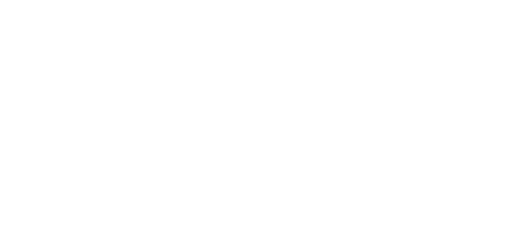
t = 0.00 s
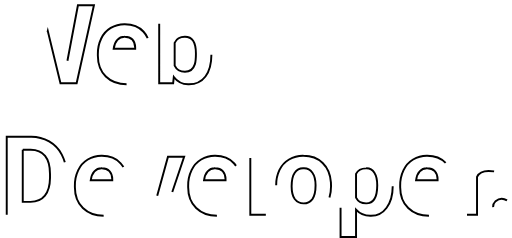
t = 0.59 s
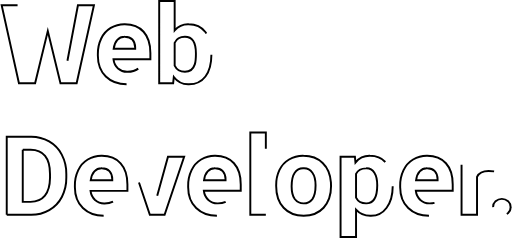
t = 1.11 s
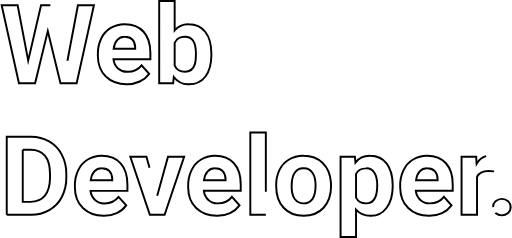
t = 1.64 s
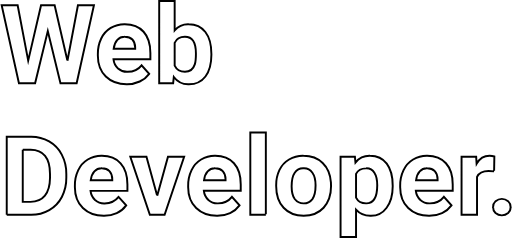
t = 2.16 s
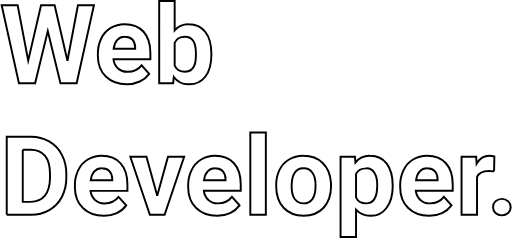
t = 2.30 s

The animated SVG that drew these frames (rendered in a browser with its animation timeline set to each time). Animation: 2 CSS @keyframes rules; one cycle of 2.30 s.

<svg id="Layer_1" data-name="Layer 1" xmlns="http://www.w3.org/2000/svg" viewBox="0 0 526.8 245.3" style="">
  <defs>
    <style>
      .cls-1, .cls-2 {
        fill: none;
        stroke: #000;
      }

      .cls-1 {
        stroke-linecap: round;
        stroke-linejoin: round;
        stroke-width: 20px;
        fill-rule: evenodd;
      }

      .cls-2 {
        stroke-miterlimit: 10;
        stroke-width: 2px;
      }
    </style>
  </defs>
  <title>WebDev</title>
  <path class="cls-1 FtcmQPCc_0" d="M623.46-90.9"></path>
  <g>
    <path class="cls-2 FtcmQPCc_1" d="M69.06,62.58,79.87,5.41h16.5L78.55,85.75H61.88L48.81,32,35.73,85.75H19.07L1.25,5.41H17.74L28.61,62.47,41.86,5.41h14Z"></path>
    <path class="cls-2 FtcmQPCc_2" d="M130,86.85q-13.14,0-21.38-8T100.4,57.33V55.79a36,36,0,0,1,3.47-16.08,25.54,25.54,0,0,1,9.85-10.93A27.63,27.63,0,0,1,128.26,25q12.26,0,19.28,7.72t7,21.91v6.51h-38a14.83,14.83,0,0,0,4.67,9.38A14.09,14.09,0,0,0,131.07,74q9.23,0,14.4-6.68l7.84,8.77A23.87,23.87,0,0,1,143.6,84,31.77,31.77,0,0,1,130,86.85Zm-1.82-49a9.94,9.94,0,0,0-7.7,3.22q-3,3.21-3.78,9.2h22.18V48.94c-.07-3.54-1-6.29-2.87-8.23S131.59,37.8,128.21,37.8Z"></path>
    <path class="cls-2 FtcmQPCc_3" d="M217.42,56.45q0,14.35-6.12,22.38t-17.1,8a18.63,18.63,0,0,1-15.51-7.45L178,85.75H163.63V1h15.94V31.4A18.18,18.18,0,0,1,194.09,25q10.92,0,17.13,8t6.2,22.6Zm-15.94-1.16q0-9-2.87-13.21t-8.55-4.17q-7.62,0-10.49,6.24V67.71Q182.5,74,190.17,74t10.15-7.62Q201.48,62.75,201.48,55.29Z"></path>
    <path class="cls-2 FtcmQPCc_4" d="M6.49,221.35V141H31.21a37.55,37.55,0,0,1,18.95,4.78,33.28,33.28,0,0,1,13.05,13.57,41.94,41.94,0,0,1,4.69,20v3.7A42,42,0,0,1,63.29,203a33,33,0,0,1-13,13.51,37.86,37.86,0,0,1-18.93,4.86ZM23,154.42v53.63h8q9.72,0,14.84-6.34t5.25-18.16v-4.24q0-12.26-5.08-18.57t-14.84-6.32Z"></path>
    <path class="cls-2 FtcmQPCc_5" d="M106.36,222.45q-13.14,0-21.38-8t-8.25-21.47v-1.54a36,36,0,0,1,3.47-16.08,25.54,25.54,0,0,1,9.85-10.93,27.63,27.63,0,0,1,14.54-3.83q12.25,0,19.28,7.72t7,21.91v6.51h-38a14.85,14.85,0,0,0,4.67,9.38,14.09,14.09,0,0,0,9.84,3.53q9.22,0,14.4-6.68l7.84,8.77a23.87,23.87,0,0,1-9.71,7.92A31.77,31.77,0,0,1,106.36,222.45Zm-1.82-49a9.94,9.94,0,0,0-7.7,3.22q-3,3.21-3.78,9.2h22.18v-1.28q-.1-5.32-2.87-8.23T104.54,173.4Z"></path>
    <path class="cls-2 FtcmQPCc_6" d="M161.59,201.87l11.09-40.22h16.66l-20.14,59.7H154l-20.14-59.7H150.5Z"></path>
    <path class="cls-2 FtcmQPCc_7" d="M223.11,222.45q-13.14,0-21.38-8t-8.25-21.47v-1.54A36,36,0,0,1,197,175.31a25.45,25.45,0,0,1,9.84-10.93,27.63,27.63,0,0,1,14.54-3.83q12.25,0,19.29,7.72t7,21.91v6.51h-38a14.85,14.85,0,0,0,4.67,9.38,14.1,14.1,0,0,0,9.85,3.53q9.21,0,14.4-6.68l7.83,8.77a23.87,23.87,0,0,1-9.71,7.92A31.77,31.77,0,0,1,223.11,222.45Zm-1.82-49a9.94,9.94,0,0,0-7.7,3.22q-3,3.21-3.78,9.2H232v-1.28q-.11-5.32-2.87-8.23T221.29,173.4Z"></path>
    <path class="cls-2 FtcmQPCc_8" d="M273.54,221.35h-16V136.6h16Z"></path>
    <path class="cls-2 FtcmQPCc_9" d="M284.19,191a35.46,35.46,0,0,1,3.42-15.84,25.05,25.05,0,0,1,9.85-10.76,28.69,28.69,0,0,1,14.92-3.8q12.09,0,19.73,7.39T340.63,188l.11,4.09q0,13.74-7.67,22t-20.58,8.3q-12.9,0-20.61-8.27t-7.69-22.51Zm15.94,1.13q0,8.5,3.2,13a11.49,11.49,0,0,0,18.21.06q3.25-4.46,3.26-14.23,0-8.34-3.26-12.93a10.58,10.58,0,0,0-9.16-4.59,10.42,10.42,0,0,0-9.05,4.56Q300.14,182.52,300.13,192.08Z"></path>
    <path class="cls-2 FtcmQPCc_10" d="M404.3,192.05q0,13.8-6.26,22.1a20.06,20.06,0,0,1-16.91,8.3q-9,0-14.62-6.29V244.3H350.56V161.65h14.79l.55,5.85A18.73,18.73,0,0,1,381,160.55q11,0,17.16,8.16t6.12,22.51Zm-15.94-1.16q0-8.32-2.95-12.85a9.62,9.62,0,0,0-8.58-4.53q-7.5,0-10.32,5.74v24.44q2.92,5.91,10.43,5.91Q388.36,209.6,388.36,190.89Z"></path>
    <path class="cls-2 FtcmQPCc_11" d="M441.66,222.45q-13.14,0-21.38-8T412,192.93v-1.54a36,36,0,0,1,3.48-16.08,25.51,25.51,0,0,1,9.84-10.93,27.63,27.63,0,0,1,14.54-3.83q12.25,0,19.29,7.72t7,21.91v6.51h-38a14.79,14.79,0,0,0,4.66,9.38,14.1,14.1,0,0,0,9.85,3.53q9.21,0,14.4-6.68l7.83,8.77a23.87,23.87,0,0,1-9.71,7.92A31.74,31.74,0,0,1,441.66,222.45Zm-1.82-49a9.94,9.94,0,0,0-7.7,3.22q-3,3.21-3.78,9.2h22.18v-1.28q-.1-5.32-2.87-8.23T439.84,173.4Z"></path>
    <path class="cls-2 FtcmQPCc_12" d="M508.81,176.6a44.12,44.12,0,0,0-5.74-.44q-9,0-11.86,6.13v39.06H475.26v-59.7h15.06l.45,7.12q4.8-8.22,13.29-8.22a17,17,0,0,1,5,.71Z"></path>
    <path class="cls-2 FtcmQPCc_13" d="M507.76,213.51a8.06,8.06,0,0,1,2.57-6.18,10,10,0,0,1,12.91,0,8,8,0,0,1,2.56,6.18,7.88,7.88,0,0,1-2.54,6.1,10.11,10.11,0,0,1-13,0A7.92,7.92,0,0,1,507.76,213.51Z"></path>
  </g>
<style>.FtcmQPCc_0{stroke-dasharray:0 2;stroke-dashoffset:1;animation:FtcmQPCc_draw 2240ms ease-out 0ms forwards;}.FtcmQPCc_1{stroke-dasharray:590 592;stroke-dashoffset:591;animation:FtcmQPCc_draw 2240ms ease-out 4ms forwards;}.FtcmQPCc_2{stroke-dasharray:322 324;stroke-dashoffset:323;animation:FtcmQPCc_draw 2240ms ease-out 9ms forwards;}.FtcmQPCc_3{stroke-dasharray:372 374;stroke-dashoffset:373;animation:FtcmQPCc_draw 2240ms ease-out 13ms forwards;}.FtcmQPCc_4{stroke-dasharray:400 402;stroke-dashoffset:401;animation:FtcmQPCc_draw 2240ms ease-out 18ms forwards;}.FtcmQPCc_5{stroke-dasharray:321 323;stroke-dashoffset:322;animation:FtcmQPCc_draw 2240ms ease-out 23ms forwards;}.FtcmQPCc_6{stroke-dasharray:258 260;stroke-dashoffset:259;animation:FtcmQPCc_draw 2240ms ease-out 27ms forwards;}.FtcmQPCc_7{stroke-dasharray:322 324;stroke-dashoffset:323;animation:FtcmQPCc_draw 2240ms ease-out 32ms forwards;}.FtcmQPCc_8{stroke-dasharray:202 204;stroke-dashoffset:203;animation:FtcmQPCc_draw 2240ms ease-out 36ms forwards;}.FtcmQPCc_9{stroke-dasharray:289 291;stroke-dashoffset:290;animation:FtcmQPCc_draw 2240ms ease-out 41ms forwards;}.FtcmQPCc_10{stroke-dasharray:367 369;stroke-dashoffset:368;animation:FtcmQPCc_draw 2240ms ease-out 46ms forwards;}.FtcmQPCc_11{stroke-dasharray:321 323;stroke-dashoffset:322;animation:FtcmQPCc_draw 2240ms ease-out 50ms forwards;}.FtcmQPCc_12{stroke-dasharray:194 196;stroke-dashoffset:195;animation:FtcmQPCc_draw 2240ms ease-out 55ms forwards;}.FtcmQPCc_13{stroke-dasharray:56 58;stroke-dashoffset:57;animation:FtcmQPCc_draw 2240ms ease-out 59ms forwards;}@keyframes FtcmQPCc_draw{100%{stroke-dashoffset:0;}}@keyframes FtcmQPCc_fade{0%{stroke-opacity:1;}93.84615384615384%{stroke-opacity:1;}100%{stroke-opacity:0;}}</style></svg>
